8-way image classification set "images2" from GitHub (adarshm11/CS-171); label vocabulary: barn owl, brandts cormorant, california gull, great blue heron, great egret, osprey, pigeon guillemot, turkey vulture.

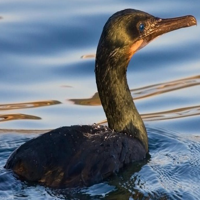
Label: brandts cormorant

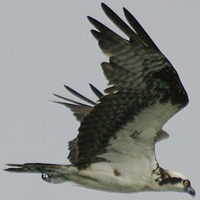
Label: osprey

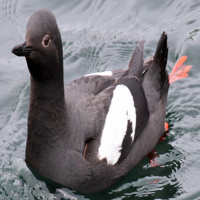
Label: pigeon guillemot

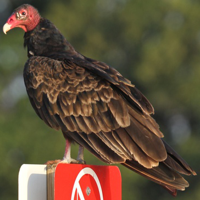
Label: turkey vulture

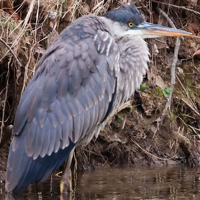
Label: great blue heron

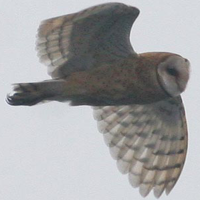
Label: barn owl
